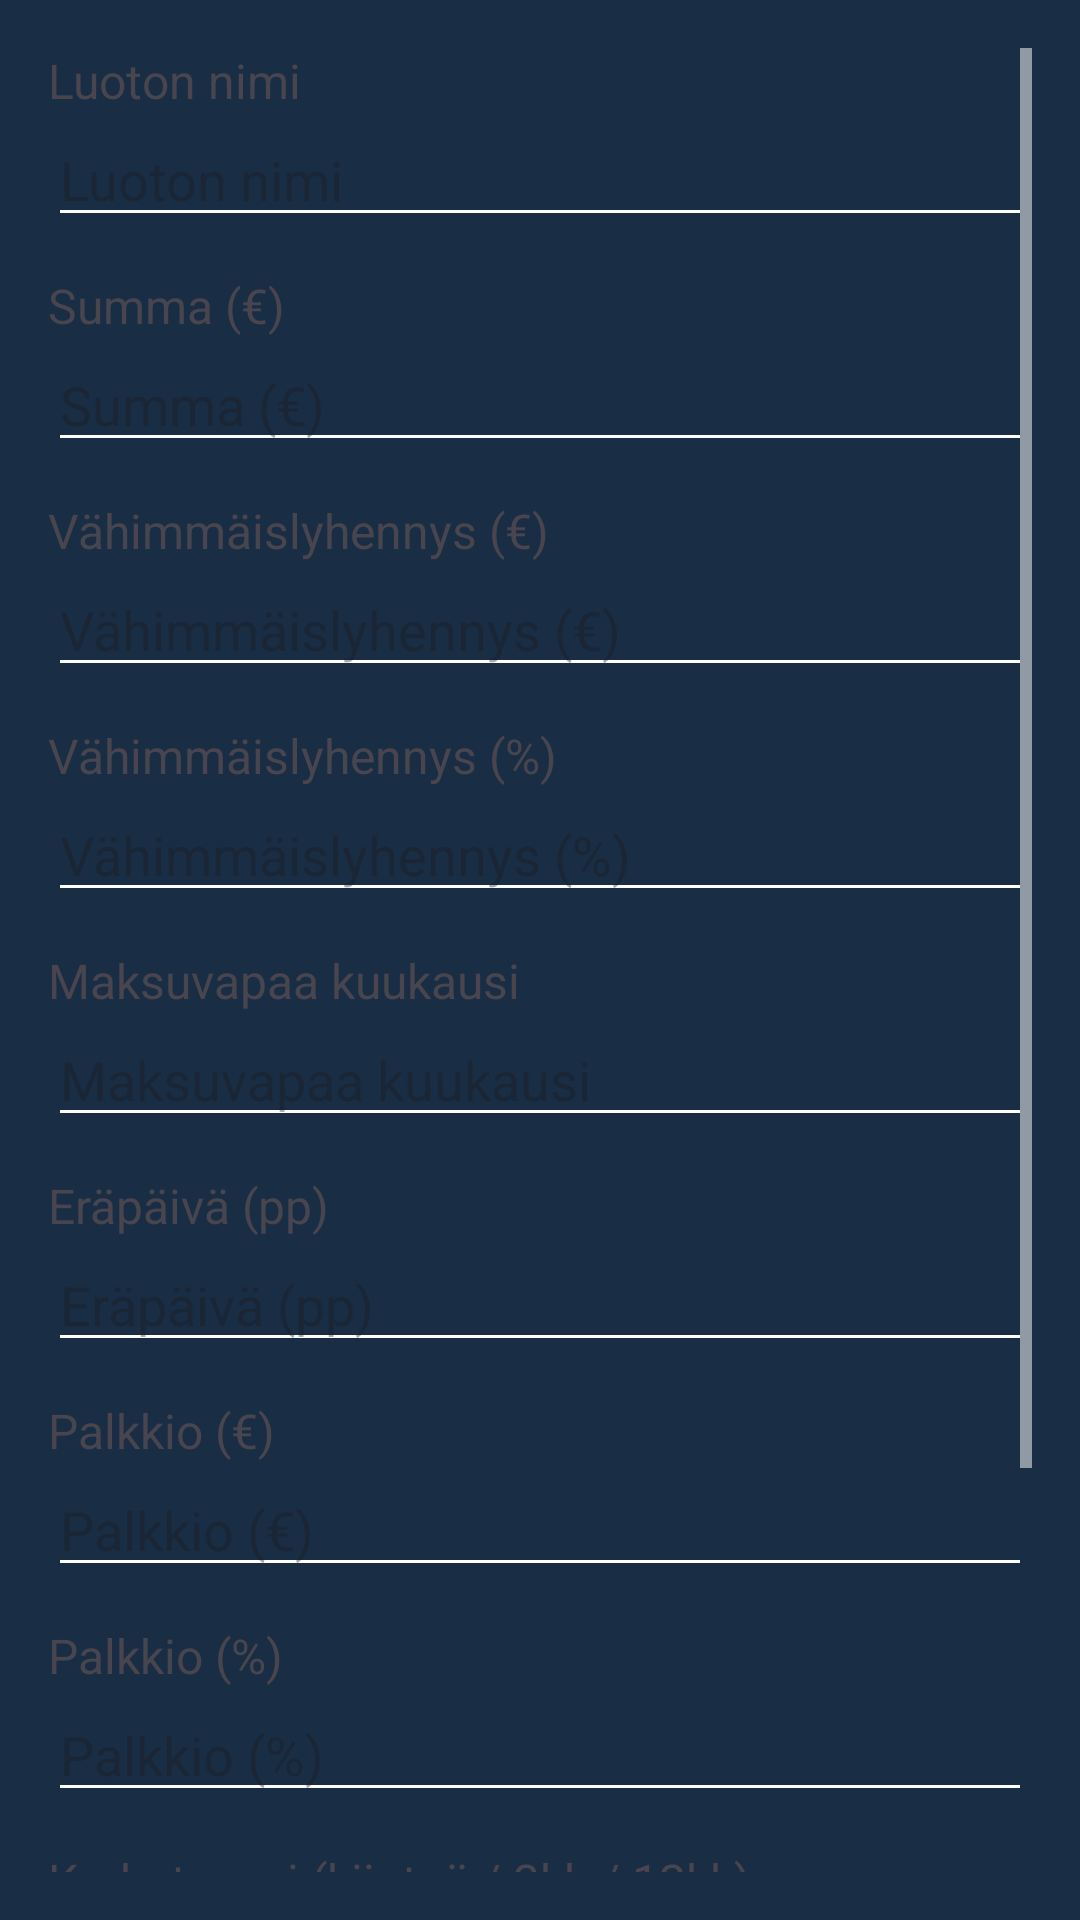

Write the Android layout XML for this screen, with the resource values it uses.
<!-- AndroidManifest.xml: application theme Theme.Maksut -->
<!-- res/layout/activity_add_credit.xml -->
<?xml version="1.0" encoding="utf-8"?>
<ScrollView xmlns:android="http://schemas.android.com/apk/res/android"
    android:layout_width="match_parent"
    android:layout_height="match_parent"
    android:padding="16dp">

    <LinearLayout
        android:layout_width="match_parent"
        android:layout_height="wrap_content"
        android:orientation="vertical">

        <TextView
            android:layout_width="wrap_content"
            android:layout_height="wrap_content"
            android:text="@string/add_credit_label_name"
            android:textSize="16sp" />

        <EditText
            android:id="@+id/et_credit_name"
            android:layout_width="match_parent"
            android:layout_height="wrap_content"
            android:autofillHints="none"
            android:hint="@string/add_credit_label_name"
            android:inputType="text" />

        <TextView
            android:layout_width="wrap_content"
            android:layout_height="wrap_content"
            android:layout_marginTop="12dp"
            android:text="@string/add_credit_label_amount"
            android:textSize="16sp" />

        <EditText
            android:id="@+id/et_credit_amount"
            android:layout_width="match_parent"
            android:layout_height="wrap_content"
            android:autofillHints="none"
            android:hint="@string/add_credit_label_amount"
            android:inputType="numberDecimal" />

        <TextView
            android:layout_width="wrap_content"
            android:layout_height="wrap_content"
            android:layout_marginTop="12dp"
            android:text="@string/add_credit_label_min_sum"
            android:textSize="16sp" />

        <EditText
            android:id="@+id/et_credit_min_sum"
            android:layout_width="match_parent"
            android:layout_height="wrap_content"
            android:autofillHints="none"
            android:hint="@string/add_credit_label_min_sum"
            android:inputType="numberDecimal" />

        <TextView
            android:layout_width="wrap_content"
            android:layout_height="wrap_content"
            android:layout_marginTop="12dp"
            android:text="@string/add_credit_label_min_pct"
            android:textSize="16sp" />

        <EditText
            android:id="@+id/et_credit_min_pct"
            android:layout_width="match_parent"
            android:layout_height="wrap_content"
            android:autofillHints="none"
            android:hint="@string/add_credit_label_min_pct"
            android:inputType="number" />

        <TextView
            android:layout_width="wrap_content"
            android:layout_height="wrap_content"
            android:layout_marginTop="12dp"
            android:text="@string/add_credit_label_grace"
            android:textSize="16sp" />

        <EditText
            android:id="@+id/et_credit_grace"
            android:layout_width="match_parent"
            android:layout_height="wrap_content"
            android:autofillHints="none"
            android:hint="@string/add_credit_label_grace"
            android:inputType="text" />

        <TextView
            android:layout_width="wrap_content"
            android:layout_height="wrap_content"
            android:layout_marginTop="12dp"
            android:text="@string/add_credit_label_due"
            android:textSize="16sp" />

        <EditText
            android:id="@+id/et_credit_due"
            android:layout_width="match_parent"
            android:layout_height="wrap_content"
            android:autofillHints="none"
            android:hint="@string/add_credit_label_due"
            android:inputType="number" />

        <TextView
            android:layout_width="wrap_content"
            android:layout_height="wrap_content"
            android:layout_marginTop="12dp"
            android:text="@string/add_credit_label_fee_sum"
            android:textSize="16sp" />

        <EditText
            android:id="@+id/et_credit_fee_sum"
            android:layout_width="match_parent"
            android:layout_height="wrap_content"
            android:autofillHints="none"
            android:hint="@string/add_credit_label_fee_sum"
            android:inputType="numberDecimal" />

        <TextView
            android:layout_width="wrap_content"
            android:layout_height="wrap_content"
            android:layout_marginTop="12dp"
            android:text="@string/add_credit_label_fee_pct"
            android:textSize="16sp" />

        <EditText
            android:id="@+id/et_credit_fee_pct"
            android:layout_width="match_parent"
            android:layout_height="wrap_content"
            android:autofillHints="none"
            android:hint="@string/add_credit_label_fee_pct"
            android:inputType="number" />

        <TextView
            android:layout_width="wrap_content"
            android:layout_height="wrap_content"
            android:layout_marginTop="12dp"
            android:text="@string/add_credit_label_interest_type"
            android:textSize="16sp" />

        <EditText
            android:id="@+id/et_credit_interest_type"
            android:layout_width="match_parent"
            android:layout_height="wrap_content"
            android:autofillHints="none"
            android:hint="@string/add_credit_label_interest_type"
            android:inputType="text" />

        <TextView
            android:layout_width="wrap_content"
            android:layout_height="wrap_content"
            android:layout_marginTop="12dp"
            android:text="@string/add_credit_label_interest"
            android:textSize="16sp" />

        <EditText
            android:id="@+id/et_credit_interest"
            android:layout_width="match_parent"
            android:layout_height="wrap_content"
            android:autofillHints="none"
            android:hint="@string/add_credit_label_interest"
            android:inputType="numberDecimal" />

        <Button
            android:id="@+id/btn_save_credit"
            android:layout_width="match_parent"
            android:layout_height="wrap_content"
            android:layout_marginTop="20dp"
            android:text="@string/button_save_credit" />

    </LinearLayout>
</ScrollView>
<!-- resources referenced by this layout -->
<resources>
  <string name="add_credit_label_amount">Summa (€)</string>
  <string name="add_credit_label_due">Eräpäivä (pp)</string>
  <string name="add_credit_label_fee_pct">Palkkio (%)</string>
  <string name="add_credit_label_fee_sum">Palkkio (€)</string>
  <string name="add_credit_label_grace">Maksuvapaa kuukausi</string>
  <string name="add_credit_label_interest">Korko (%)</string>
  <string name="add_credit_label_interest_type">Korkotyyppi (kiinteä / 3kk / 12kk)</string>
  <string name="add_credit_label_min_pct">Vähimmäislyhennys (%)</string>
  <string name="add_credit_label_min_sum">Vähimmäislyhennys (€)</string>
  <string name="add_credit_label_name">Luoton nimi</string>
  <string name="button_save_credit">Tallenna luotto</string>
  <style name="Theme.Maksut" parent="Theme.Material3.DayNight.NoActionBar">
          
          <item name="colorPrimary">@color/brand_primary</item>
          <item name="colorPrimaryVariant">@color/brand_primary</item>
          <item name="colorOnPrimary">@android:color/white</item>
          
          <item name="colorSecondary">@color/accent_blue</item>
          <item name="colorSecondaryVariant">@color/accent_blue</item>
          <item name="colorOnSecondary">@android:color/black</item>
          
          <item name="android:statusBarColor">@android:color/transparent</item>
          <item name="android:navigationBarColor">@android:color/transparent</item>
          
          <item name="android:windowBackground">@color/brand_primary_dark</item>
          
          <item name="android:textColorPrimary">@android:color/white</item>
          <item name="android:textColorSecondary">@android:color/white</item>
          
          <item name="android:windowLayoutInDisplayCutoutMode">shortEdges</item>
          <item name="android:fitsSystemWindows">false</item>
          
          <item name="android:popupMenuStyle">@style/CustomPopupMenuStyle</item>
          <item name="android:popupBackground">@color/brand_primary</item>
      </style>
  <color name="brand_primary">#294D73</color>
  <color name="accent_blue">#3182CE</color>
  <color name="brand_primary_dark">#192E45</color>
  <style name="CustomPopupMenuStyle" parent="Widget.AppCompat.PopupMenu">
          <item name="android:popupBackground">@color/brand_primary</item>
          <item name="android:textColor">@android:color/white</item>
          <item name="android:textColorPrimary">@android:color/white</item>
          <item name="android:textColorSecondary">@android:color/white</item>
          <item name="android:itemBackground">@color/brand_primary</item>
      </style>
</resources>
